Image classification data set "classification" (Khanhdinh349/NCKH-NewWave on GitHub). Class labels (4): BLB, brown spot, healthy, leaf blast.

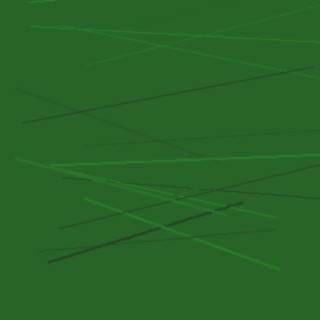
Label: healthy

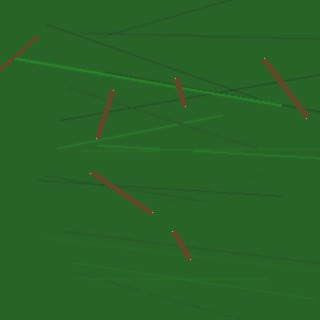
Label: leaf blast

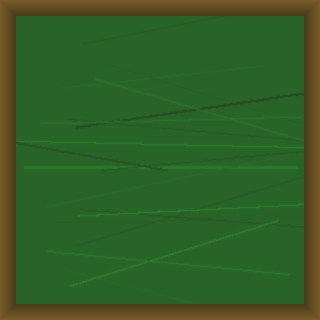
Label: BLB

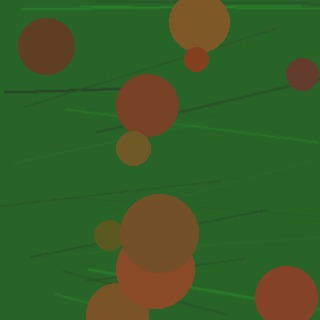
Label: brown spot

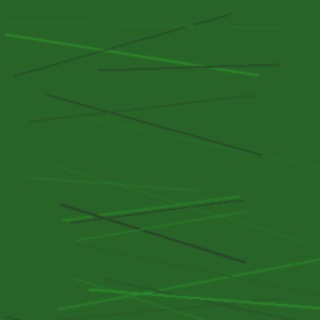
Label: healthy

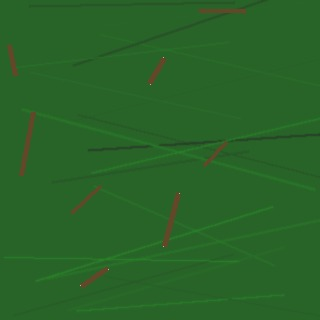
Label: leaf blast
